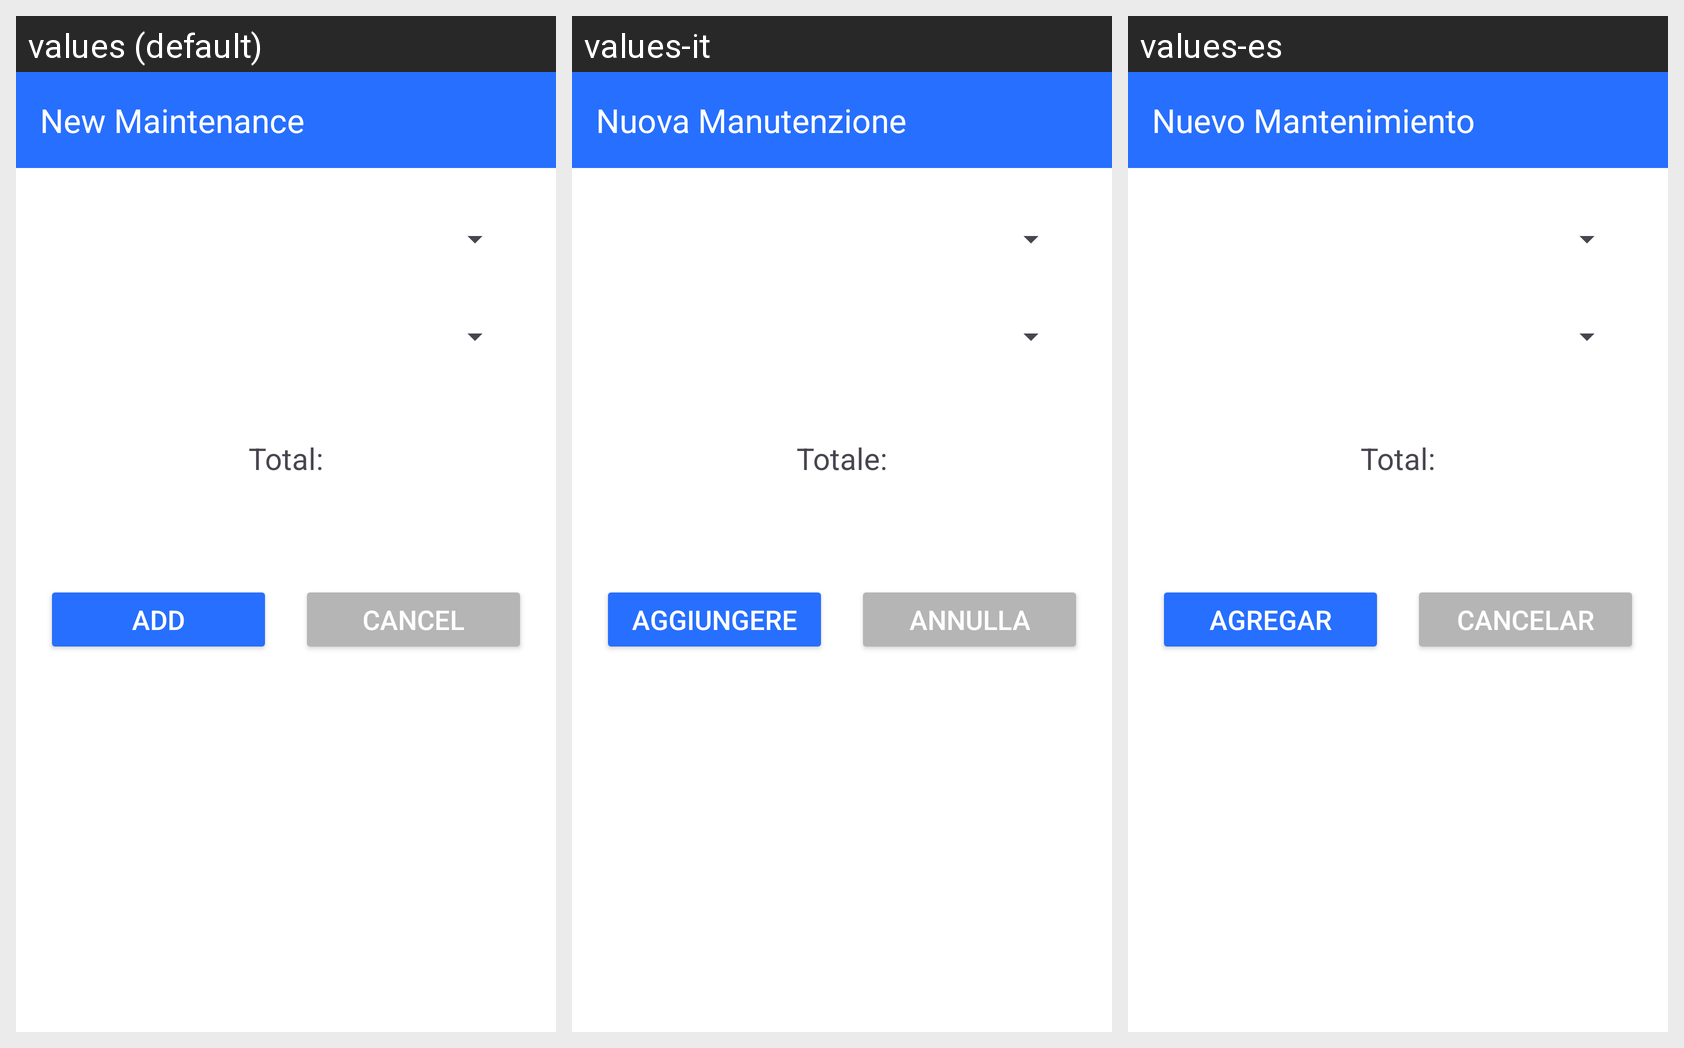

Strings drawn on this Android screen and how each of the app's shown locales translates them:
Android screen res/layout/activity_maintenance_service.xml rendered under 3 locales, left to right: values (default), values-it, values-es. Device: Nexus 5 (rendered at 1080×1920; each locale shown at half size, 540×960, under a caption strip naming it); theme Theme.IceEnberg.
Strings drawn on this screen, with the default value and each locale's value (text and hints the layout hard-codes, and strings that could not be matched under every locale, appear in the picture but are not listed):

main_form_maintenance_title
  values: New Maintenance
  values-it: Nuova Manutenzione
  values-es: Nuevo Mantenimiento

total
  values: Total:
  values-it: Totale:
  values-es: Total:  [not translated; the default value is used]

add
  values: Add
  values-it: Aggiungere
  values-es: Agregar

cancel
  values: Cancel
  values-it: Annulla
  values-es: Cancelar
